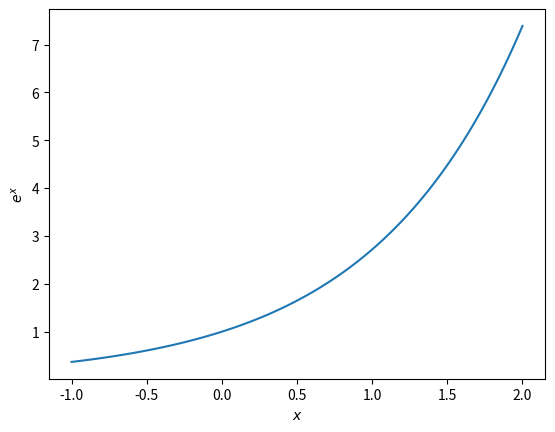
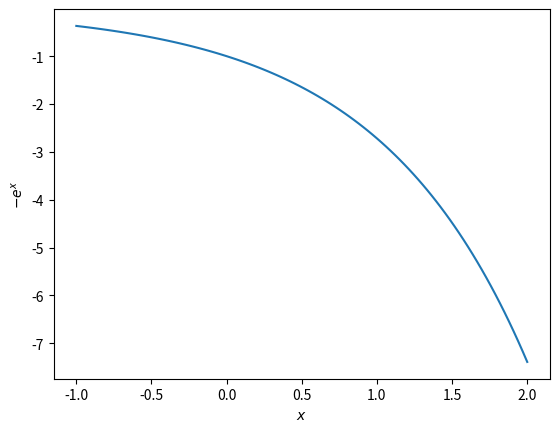

Here is the Python script that generated these plots, in order:
import numpy as np
import matplotlib.pyplot as plt
x=np.linspace(-1, 2, 100)
# Convex function y1
y1 = np.exp(x)
plt.figure(1)
plt.plot(x, y1)
plt.xlabel('$x$')
plt.ylabel('$e^x$')
plt.show()

# Concave function y2
y2 = -np.exp(x)
plt.figure(2)
plt.plot(x, y2)
plt.xlabel('$x$')
plt.ylabel('$-e^x$')
plt.show()